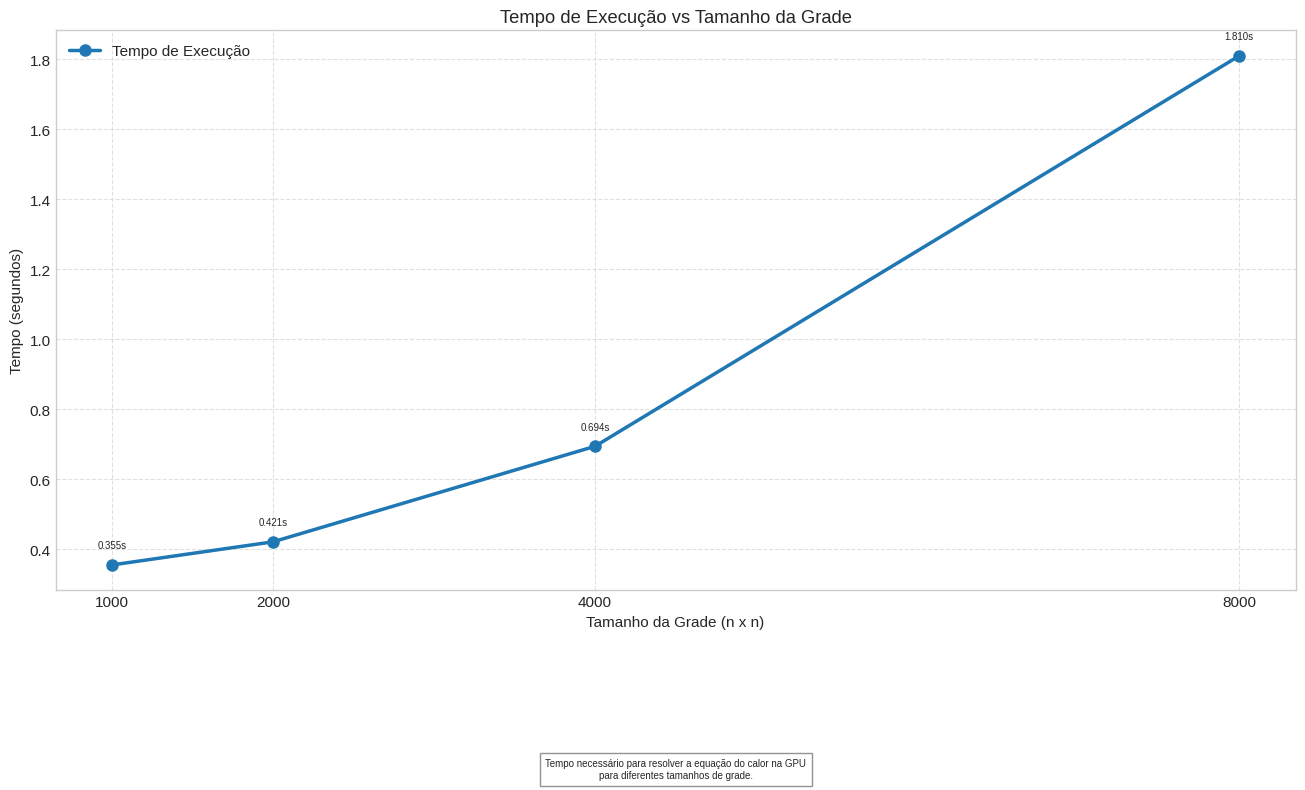
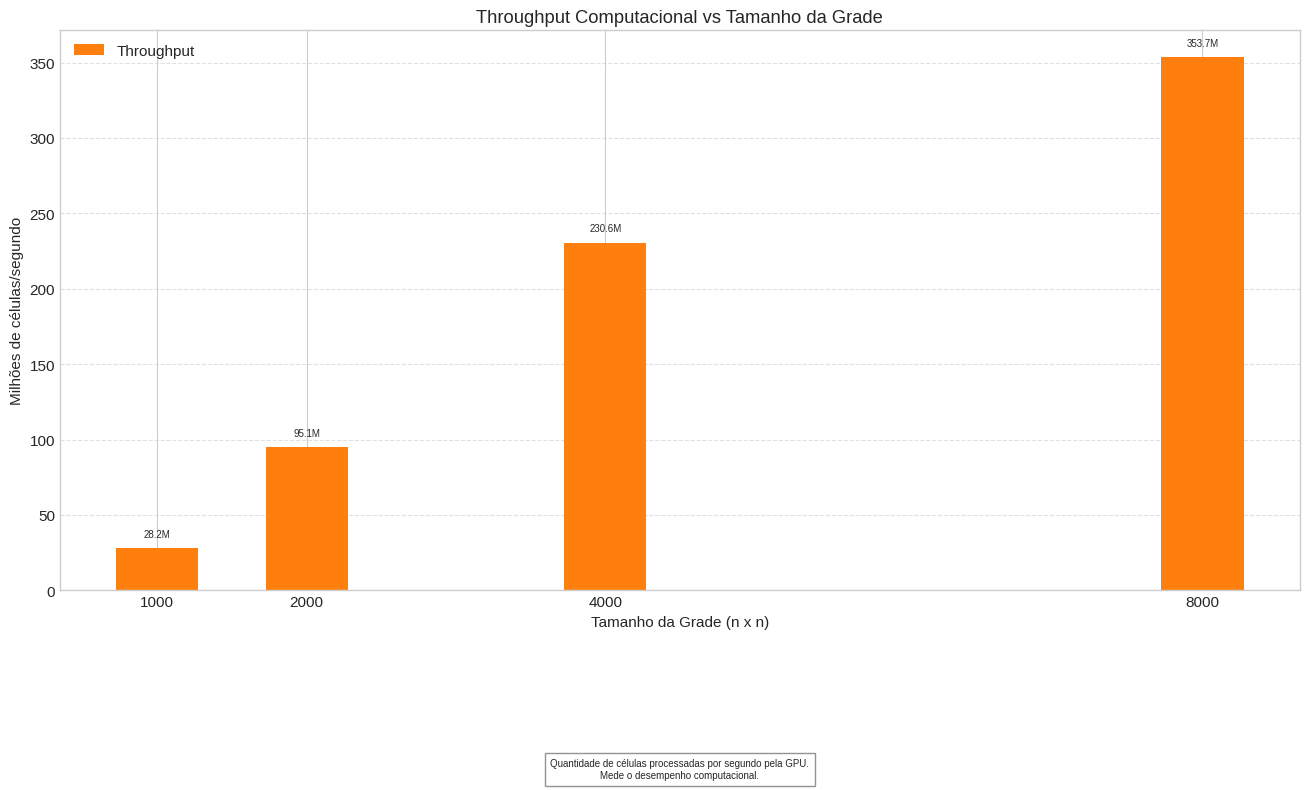
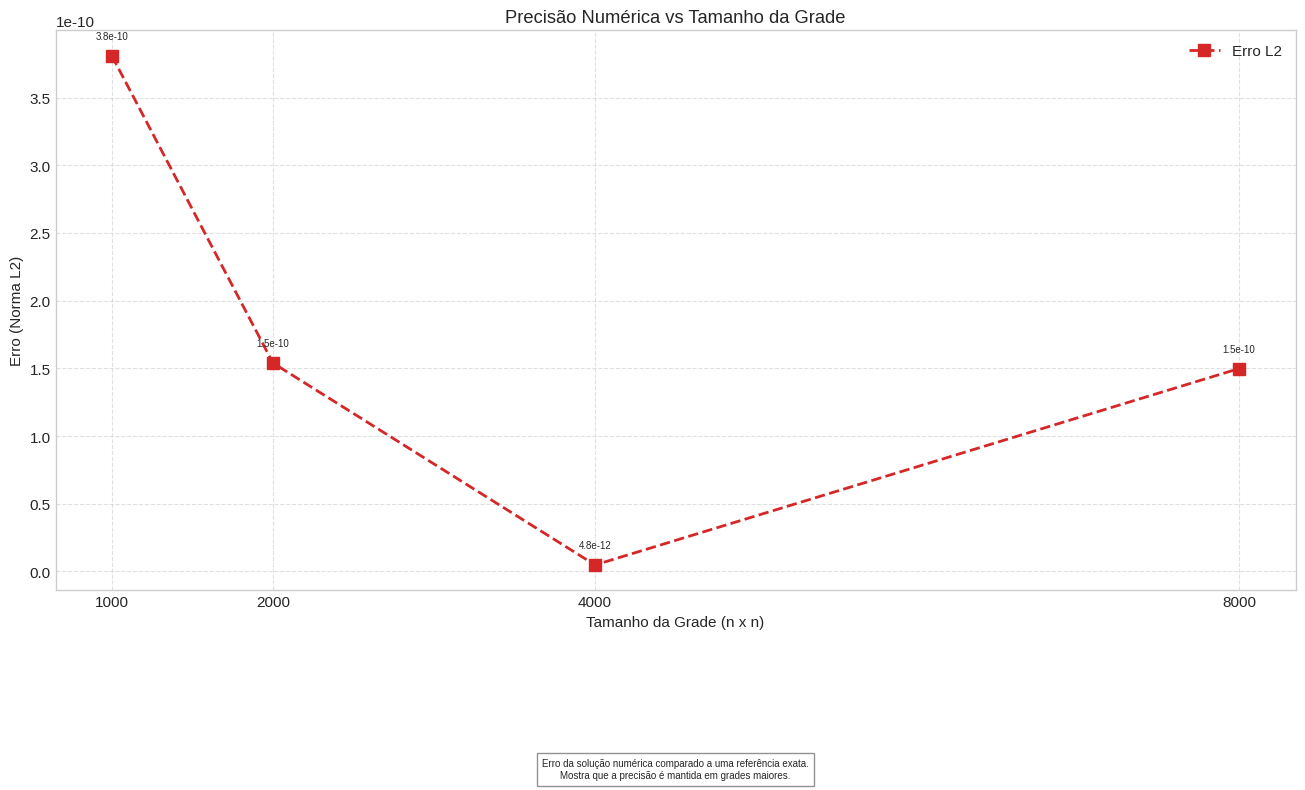

Write Python code to recreate these figures, in order.
import pandas as pd
import matplotlib.pyplot as plt
from matplotlib.ticker import ScalarFormatter

# Dados experimentais da simulação em GPU
data = {
    "Tamanho": [1000, 2000, 4000, 8000],          # Grade n x n
    "Células (milhões)": [1, 4, 16, 64],          # n² / 1e6
    "Tempo_Solucao": [0.3547, 0.4207, 0.6938, 1.8097],  # Tempo total (s)
    "Throughput": [28.19, 95.09, 230.61, 353.66],      # M células/s
    "Erro_L2": [3.808794e-10, 1.540011e-10, 4.815913e-12, 1.499020e-10]  # Norma L2
}

df = pd.DataFrame(data)

# Configurações de estilo
plt.style.use('seaborn-v0_8-whitegrid')
plt.rcParams.update({'figure.dpi': 300, 'font.size': 11})
colors = ['#1f77b4', '#ff7f0e', '#d62728']

# GRÁFICO 1 – Tempo de execução
fig1, ax1 = plt.subplots(figsize=(16, 10))
ax1.plot(df["Tamanho"], df["Tempo_Solucao"], 'o-', color=colors[0],
         linewidth=2.5, markersize=8, label='Tempo de Execução')

ax1.set_title('Tempo de Execução vs Tamanho da Grade')
ax1.set_xlabel('Tamanho da Grade (n x n)')
ax1.set_ylabel('Tempo (segundos)')
ax1.set_xticks(df["Tamanho"])
ax1.grid(True, linestyle='--', alpha=0.6)
ax1.legend(loc='upper left')

# Rótulos em cada ponto (fonte menor e um pouco mais acima)
for _, row in df.iterrows():
    ax1.annotate(f'{row["Tempo_Solucao"]:.3f}s',
                 (row["Tamanho"], row["Tempo_Solucao"]),
                 textcoords="offset points", xytext=(0, 12),
                 ha='center', fontsize=7)

# Texto explicativo POSICIONADO MAIS PARA BAIXO E COM FONTE MENOR
ax1.text(0.5, -0.30,
         "Tempo necessário para resolver a equação do calor na GPU\n"
         "para diferentes tamanhos de grade.",
         transform=ax1.transAxes, fontsize=7, ha='center', va='top',
         bbox=dict(facecolor='white', alpha=0.85, edgecolor='gray'))

plt.subplots_adjust(bottom=0.32)   # margem inferior maior
plt.savefig('grafico_tempo_execucao.png', bbox_inches='tight')
plt.show()

# GRÁFICO 2 – Throughput
fig2, ax2 = plt.subplots(figsize=(16, 10))
bars = ax2.bar(df["Tamanho"], df["Throughput"], width=550, color=colors[1])

ax2.set_title('Throughput Computacional vs Tamanho da Grade')
ax2.set_xlabel('Tamanho da Grade (n x n)')
ax2.set_ylabel('Milhões de células/segundo')
ax2.set_xticks(df["Tamanho"])
ax2.grid(True, axis='y', linestyle='--', alpha=0.6)
ax2.legend(['Throughput'], loc='upper left')

# Rótulos no topo das barras (fonte menor e mais para cima)
for bar in bars:
    height = bar.get_height()
    ax2.annotate(f'{height:.1f}M',
                 xy=(bar.get_x() + bar.get_width()/2, height),
                 xytext=(0, 8), textcoords="offset points",
                 ha='center', fontsize=7)

# Texto explicativo mais para baixo e fonte menor
ax2.text(0.5, -0.30,
         "Quantidade de células processadas por segundo pela GPU.\n"
         "Mede o desempenho computacional.",
         transform=ax2.transAxes, fontsize=7, ha='center', va='top',
         bbox=dict(facecolor='white', alpha=0.85, edgecolor='gray'))

plt.subplots_adjust(bottom=0.32)
plt.savefig('grafico_throughput.png', bbox_inches='tight')
plt.show()

# GRÁFICO 3 – Erro L2
fig3, ax3 = plt.subplots(figsize=(16, 10))
ax3.plot(df["Tamanho"], df["Erro_L2"], 's--', color=colors[2],
         linewidth=2.0, markersize=8, label='Erro L2')

ax3.set_title('Precisão Numérica vs Tamanho da Grade')
ax3.set_xlabel('Tamanho da Grade (n x n)')
ax3.set_ylabel('Erro (Norma L2)')
ax3.set_xticks(df["Tamanho"])
ax3.grid(True, linestyle='--', alpha=0.6)
ax3.legend(loc='upper right')
ax3.yaxis.set_major_formatter(ScalarFormatter())

# Rótulos nos pontos (fonte menor e mais para cima)
for _, row in df.iterrows():
    ax3.annotate(f'{row["Erro_L2"]:.1e}',
                 (row["Tamanho"], row["Erro_L2"]),
                 textcoords="offset points", xytext=(0, 12),
                 ha='center', fontsize=7)

# Texto explicativo mais para baixo e fonte menor
ax3.text(0.5, -0.30,
         "Erro da solução numérica comparado a uma referência exata.\n"
         "Mostra que a precisão é mantida em grades maiores.",
         transform=ax3.transAxes, fontsize=7, ha='center', va='top',
         bbox=dict(facecolor='white', alpha=0.85, edgecolor='gray'))

plt.subplots_adjust(bottom=0.32)
plt.savefig('grafico_erro_L2.png', bbox_inches='tight')
plt.show()
